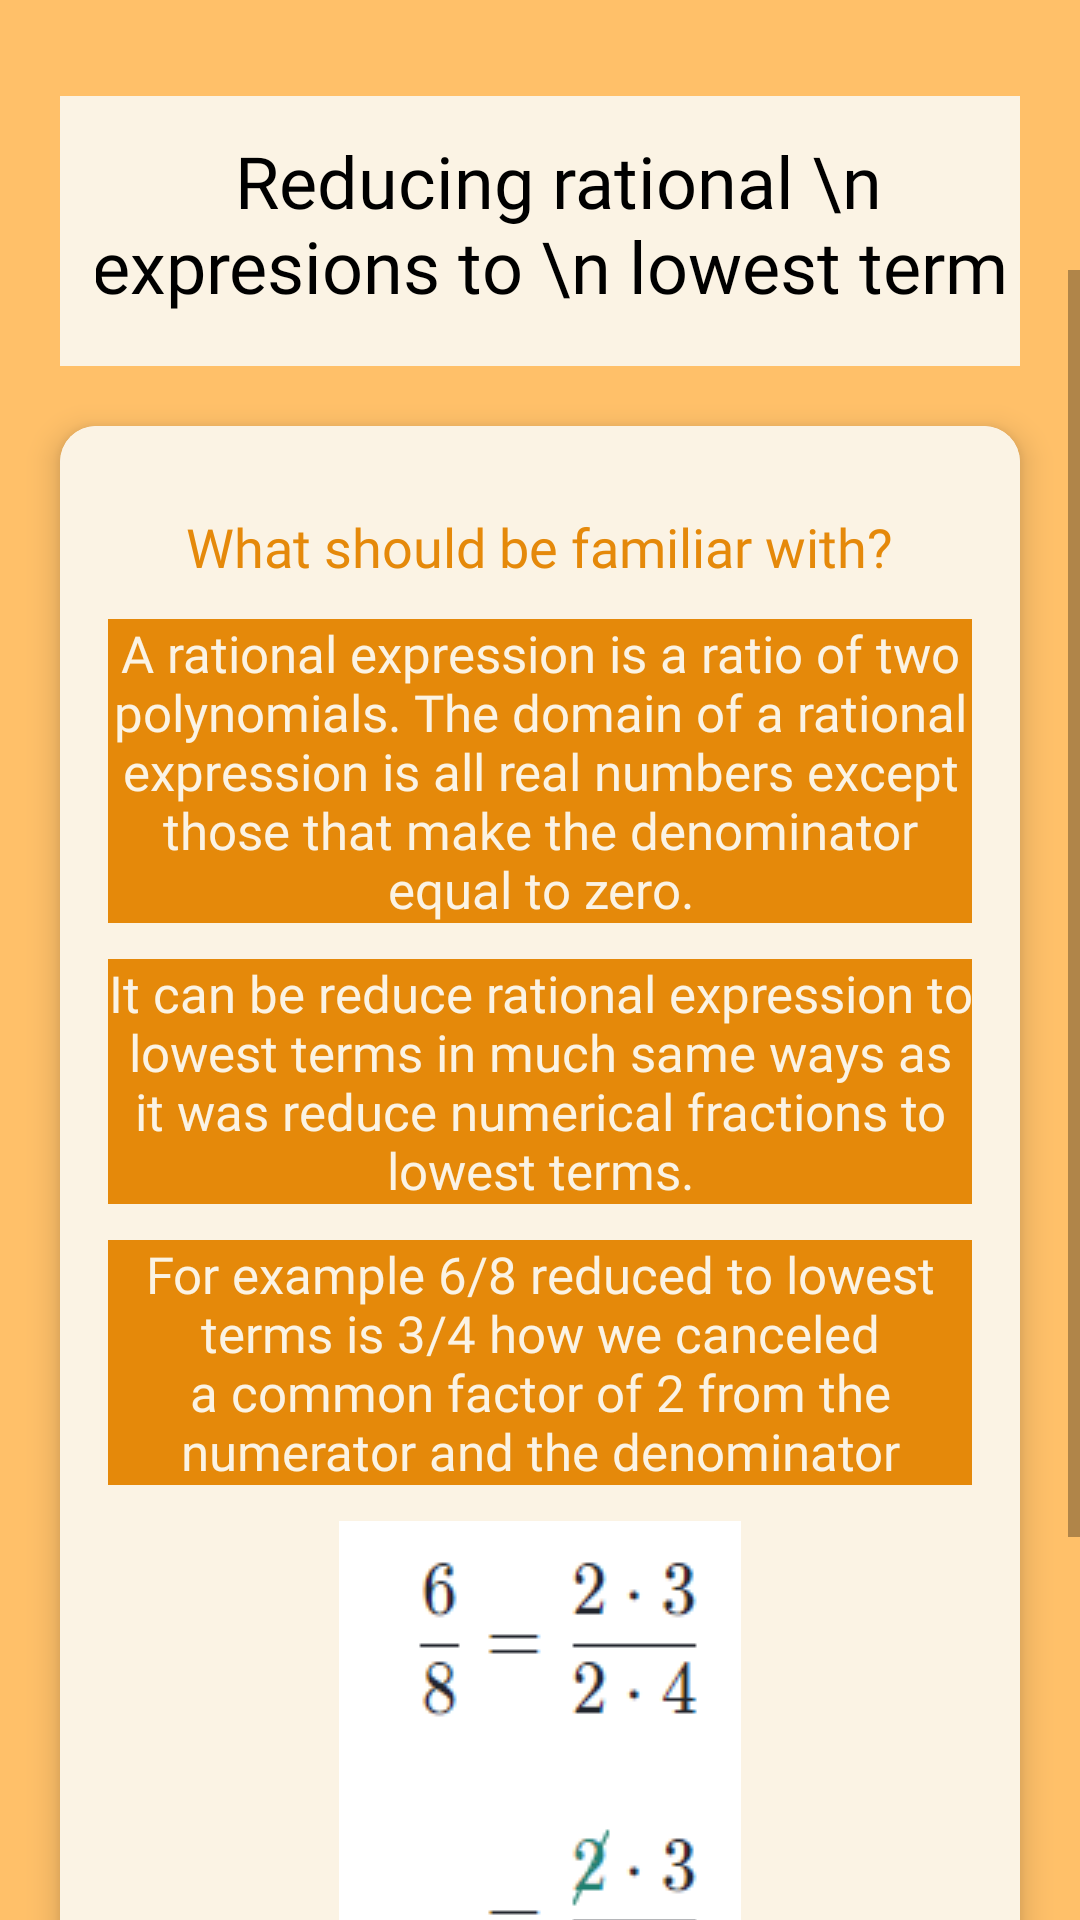

Write the Android layout XML for this screen, with the resource values it uses.
<!-- AndroidManifest.xml: application theme Theme.Mathgeksfinal -->
<!-- res/layout/activity_tips4.xml -->
<?xml version="1.0" encoding="utf-8"?>
<androidx.constraintlayout.widget.ConstraintLayout xmlns:android="http://schemas.android.com/apk/res/android"
    xmlns:app="http://schemas.android.com/apk/res-auto"
    xmlns:tools="http://schemas.android.com/tools"
    android:layout_width="match_parent"
    android:layout_height="match_parent"
    tools:context=".Tips4">

    <LinearLayout
        android:orientation="vertical"
        android:layout_width="match_parent"
        android:layout_height="match_parent"
        android:background="@color/hehe"
        >

        <RelativeLayout
            android:background="@color/hehe2"
            android:layout_marginTop="32dp"
            android:layout_marginRight="20dp"
            android:layout_marginLeft="20dp"
            android:layout_width="match_parent"
            android:layout_height="90dp"
            android:backgroundTint="@color/hehe3"
            >

            <TextView
                android:layout_width="wrap_content"
                android:layout_height="wrap_content"
                android:layout_marginLeft="12dp"
                android:layout_marginTop="12dp"
                android:fontFamily="@font/heavitas"
                android:text="Reducing rational \n expresions to \n lowest term "
                android:textAlignment="center"
                android:textColor="@color/black"
                android:textSize="24sp" />

            <ImageView
                android:layout_width="62dp"
                android:layout_height="62dp"
                android:layout_alignParentRight="true"
                android:src="@drawable/maths" />

        </RelativeLayout>

    </LinearLayout>

    <ScrollView
        android:layout_width="match_parent"
        android:layout_height="match_parent"
        android:layout_marginTop="90dp"
        >

        <GridLayout
            android:layout_width="match_parent"
            android:layout_height="wrap_content"
            android:layout_marginStart="8dp"
            android:layout_marginTop="40dp"
            android:layout_marginEnd="8dp"
            android:alignmentMode="alignMargins"
            android:columnCount="1"
            android:columnOrderPreserved="false"
            android:rowCount="1"
            app:layout_constraintEnd_toEndOf="parent"
            app:layout_constraintStart_toStartOf="parent"
            app:layout_constraintTop_toTopOf="parent">

            <androidx.cardview.widget.CardView
                android:id="@+id/tip1"
                android:layout_width="wrap_content"
                android:layout_height="wrap_content"
                android:layout_rowWeight="1"
                android:layout_columnWeight="1"
                android:layout_margin="12dp"
                app:cardCornerRadius="12dp"
                app:cardElevation="6dp"
                android:transitionName="example_transition"
                >

                <LinearLayout
                    android:layout_width="match_parent"
                    android:layout_height="match_parent"
                    android:background="@color/hehe3"
                    android:gravity="center"
                    android:orientation="vertical"
                    android:padding="16dp">

                    <TextView
                        android:layout_width="wrap_content"
                        android:layout_height="wrap_content"
                        android:layout_marginTop="12dp"
                        android:fontFamily="@font/heavitas"
                        android:text="What should be familiar with?"
                        android:textAlignment="center"
                        android:textColor="@color/btcolor"
                        android:textSize="18sp" />

                    <TextView
                        android:layout_width="wrap_content"
                        android:layout_height="wrap_content"
                        android:layout_marginTop="12dp"
                        android:background="@color/hehe2"
                        android:fontFamily="@font/heycomic"
                        android:text="A rational expression is a ratio of two polynomials. The domain of a rational expression is all real numbers except those that make the denominator equal to zero."
                        android:textAlignment="center"
                        android:textColor="@color/hehe3"
                        android:textSize="17sp" />

                    <TextView
                        android:layout_width="wrap_content"
                        android:layout_height="wrap_content"
                        android:layout_marginTop="12dp"
                        android:background="@color/hehe2"
                        android:fontFamily="@font/heycomic"
                        android:text="It can be reduce rational expression to lowest terms in much same ways as it was reduce numerical fractions to lowest terms."
                        android:textAlignment="center"
                        android:textColor="@color/hehe3"
                        android:textSize="17sp" />

                    <TextView
                        android:layout_width="wrap_content"
                        android:layout_height="wrap_content"
                        android:layout_marginTop="12dp"
                        android:background="@color/hehe2"
                        android:fontFamily="@font/heycomic"
                        android:text="For example 6/8 reduced to lowest terms is 3/4 how we canceled a common factor of 2 from the numerator and the denominator"
                        android:textAlignment="center"
                        android:textColor="@color/hehe3"
                        android:textSize="17sp" />

                    <TextView
                        android:layout_width="wrap_content"
                        android:layout_height="wrap_content"
                        android:layout_marginTop="12dp"
                        android:background="@drawable/rationaltips1"
                        android:fontFamily="@font/heycomic"
                        android:textAlignment="center"
                        android:textColor="@color/hehe3"
                        android:textSize="17sp" />






                </LinearLayout>

            </androidx.cardview.widget.CardView>


        </GridLayout>
    </ScrollView>

</androidx.constraintlayout.widget.ConstraintLayout>
<!-- resources referenced by this layout -->
<resources>
  <color name="black">#FF000000</color>
  <color name="btcolor"> #E5890A</color>
  <color name="hehe">  #FFC069</color>
  <color name="hehe2">  #E5890A</color>
  <color name="hehe3">  #FBF3E4</color>
  <!-- drawable rationaltips1: png bitmap (drawable, 4874 bytes) -->
  <style name="Theme.Mathgeksfinal" parent="Theme.AppCompat.Light.NoActionBar">
          
          <item name="colorPrimary">@color/purple_500</item>
          <item name="colorPrimaryVariant">@color/btcolor</item>
          <item name="colorOnPrimary">@color/white</item>
          
          <item name="colorSecondary">@color/teal_200</item>
          <item name="colorSecondaryVariant">@color/teal_700</item>
          <item name="colorOnSecondary">@color/black</item>
          
          <item name="android:statusBarColor" tools:targetApi="l">?attr/colorPrimaryVariant</item>
          
  
          <item name="android:windowContentTransitions">true</item>
      </style>
  <color name="purple_500">#FF6200EE</color>
  <color name="white">#FFFFFFFF</color>
  <color name="teal_200">#FF03DAC5</color>
  <color name="teal_700">#FF018786</color>
</resources>
